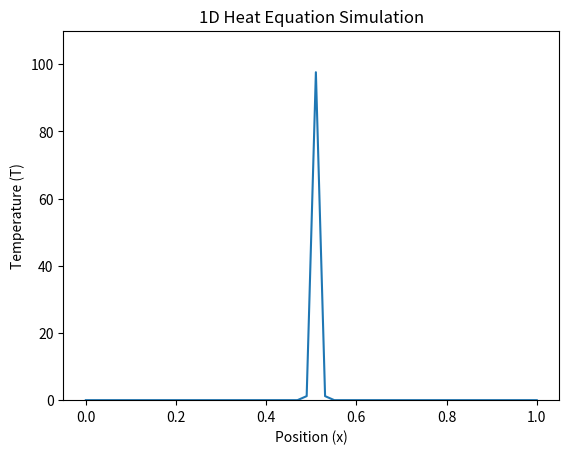

Source code (Python):
import numpy as np
import matplotlib.pyplot as plt

# 물리 상수
alpha = 0.01  # 열확산계수 (m^2/s)

# 시뮬레이션 설정
L = 1.0         # 막대 길이 (m)
Nx = 50         # 공간 격자 수
dx = L / (Nx-1) # 공간 간격
T_total = 1.0   # 시뮬레이션 총 시간 (s)
dt = 0.0005     # 시간 간격
Nt = int(T_total / dt)  # 시간 단계 수

# 안정 조건 확인
s = alpha * dt / dx**2
assert s <= 0.5, f"불안정! s = {s:.3f} > 0.5"

T = np.zeros(Nx)        # 현재 시간의 온도 분포
T_new = np.zeros(Nx)    # 다음 시간의 온도 분포
T[int(Nx/2)] = 100.0     # 중앙에만 열 줌


history = []

for n in range(Nt):
    for i in range(1, Nx-1):
        T_new[i] = T[i] + s * (T[i+1] - 2*T[i] + T[i-1])
    T[:] = T_new[:]

    if n % 100 == 0:  # 결과 저장 (간격 맞춰서)
        history.append(T.copy())


import matplotlib.animation as animation

fig, ax = plt.subplots()
line, = ax.plot(np.linspace(0, L, Nx), history[0])
ax.set_ylim(0, 110)

def update(frame):
    line.set_ydata(history[frame])
    return line,

ani = animation.FuncAnimation(fig, update, frames=len(history), interval=50)
plt.title("1D Heat Equation Simulation")
plt.xlabel("Position (x)")
plt.ylabel("Temperature (T)")
plt.show()
